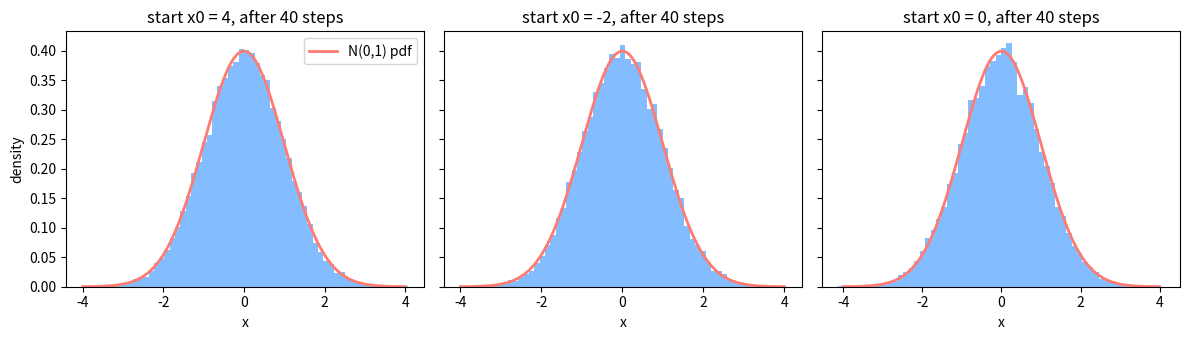
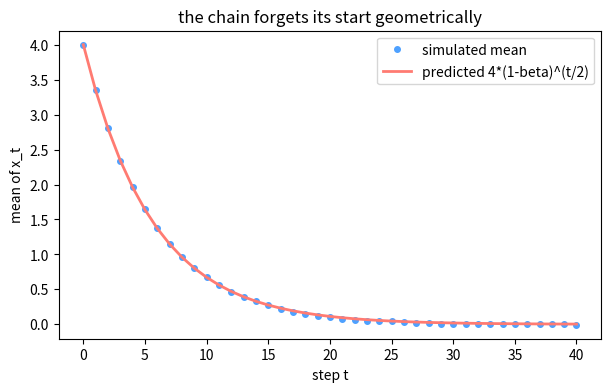

Write the Python code that produced these figures, in order.
# Setup — numpy / matplotlib ship with Colab.
import numpy as np
import matplotlib.pyplot as plt

rng = np.random.default_rng(0)

P = np.array([
    [0.8, 0.2],   # today sunny -> tomorrow [sunny, rainy]
    [0.4, 0.6],   # today rainy -> tomorrow [sunny, rainy]
])
state_names = ["sunny", "rainy"]
row_sums = P.sum(axis=1)

print("transition table P:")
print(P)
print(f"row sums: {row_sums}")

assert np.allclose(row_sums, 1.0), 'each row must be a conditional distribution'

n_days = 100_000
states = np.zeros(n_days, dtype=int)

for t in range(1, n_days):
    today = states[t - 1]
    p_rainy = P[today, 1]
    states[t] = int(rng.random() < p_rainy)

after_sunny = states[1:][states[:-1] == 0]
after_rainy = states[1:][states[:-1] == 1]
freq_s_to_r = after_sunny.mean()
freq_r_to_r = after_rainy.mean()

print(f"empirical P(rainy tomorrow | sunny today) = {freq_s_to_r:.4f}   (table: {P[0, 1]})")
print(f"empirical P(rainy tomorrow | rainy today) = {freq_r_to_r:.4f}   (table: {P[1, 1]})")

assert abs(freq_s_to_r - P[0, 1]) < 0.01
assert abs(freq_r_to_r - P[1, 1]) < 0.01

p_ss_2 = P[0, 0] * P[0, 0] + P[0, 1] * P[1, 0]
p_sr_2 = P[0, 0] * P[0, 1] + P[0, 1] * P[1, 1]
P2 = P @ P

print(f"enumeration: P(sunny in 2 | sunny) = {p_ss_2:.4f}")
print(f"enumeration: P(rainy in 2 | sunny) = {p_sr_2:.4f}")
print("matrix product P @ P:")
print(P2)

assert np.isclose(P2[0, 0], p_ss_2)
assert np.isclose(P2[0, 1], p_sr_2)
assert np.allclose(P2.sum(axis=1), 1.0)

pi = np.array([2 / 3, 1 / 3])
pi_next = pi @ P

dist_a = np.array([1.0, 0.0])   # start: definitely sunny
dist_b = np.array([0.0, 1.0])   # start: definitely rainy
for step in range(20):
    dist_a = dist_a @ P
    dist_b = dist_b @ P

frac_sunny = (states == 0).mean()

print(f"pi                 = {pi}")
print(f"pi after one step  = {pi_next}")
print(f"20 steps from sunny start: {dist_a}")
print(f"20 steps from rainy start: {dist_b}")
print(f"long-run fraction of sunny days = {frac_sunny:.4f}   (pi says {2 / 3:.4f})")

assert np.allclose(pi_next, pi)
assert np.allclose(dist_a, dist_b, atol=1e-6)
assert abs(frac_sunny - 2 / 3) < 0.02

beta = 0.3
n = 100_000
x_prev = rng.standard_normal(n)
eps = rng.standard_normal(n)

shrunk = np.sqrt(1 - beta) * x_prev
noise = np.sqrt(beta) * eps
x_next = shrunk + noise

var_shrunk = shrunk.var()
var_noise = noise.var()
var_next = x_next.var()

print(f"var of sqrt(1-beta) * x_prev = {var_shrunk:.4f}   (algebra: {1 - beta})")
print(f"var of sqrt(beta) * eps      = {var_noise:.4f}   (algebra: {beta})")
print(f"var of the sum               = {var_next:.4f}   (algebra: 1.0)")
print(f"mean of the sum              = {x_next.mean():+.4f}   (algebra: 0.0)")

assert abs(var_shrunk - (1 - beta)) < 0.02
assert abs(var_noise - beta) < 0.02
assert abs(var_next - 1.0) < 0.02
assert abs(x_next.mean()) < 0.02

n_chains = 20_000
n_steps = 40
starts = [4.0, -2.0, 0.0]
finals = []

for start in starts:
    x = np.full(n_chains, start)
    for step in range(n_steps):
        eps_t = rng.standard_normal(n_chains)
        x = np.sqrt(1 - beta) * x + np.sqrt(beta) * eps_t
    finals.append(x)

grid = np.linspace(-4, 4, 200)
pdf = np.exp(-grid ** 2 / 2) / np.sqrt(2 * np.pi)

fig, axes = plt.subplots(1, 3, figsize=(12, 3.5), sharey=True)
for ax, start, x in zip(axes, starts, finals):
    ax.hist(x, bins=60, density=True, color="#4ea1ff", alpha=0.7)
    ax.plot(grid, pdf, color="#ff7b72", linewidth=2, label="N(0,1) pdf")
    ax.set_title(f"start x0 = {start:g}, after {n_steps} steps")
    ax.set_xlabel("x")
axes[0].set_ylabel("density")
axes[0].legend()
plt.tight_layout()
plt.show()

for start, x in zip(starts, finals):
    print(f"start {start:+5.1f}: final mean = {x.mean():+.4f}, final var = {x.var():.4f}")

for x in finals:
    assert abs(x.mean()) < 0.05
    assert abs(x.var() - 1.0) < 0.05

x = np.full(n_chains, 4.0)
mean_track = [x.mean()]

for step in range(n_steps):
    eps_t = rng.standard_normal(n_chains)
    x = np.sqrt(1 - beta) * x + np.sqrt(beta) * eps_t
    mean_track.append(x.mean())

steps_axis = np.arange(n_steps + 1)
predicted_mean = 4.0 * (1 - beta) ** (steps_axis / 2)
max_gap = np.max(np.abs(np.array(mean_track) - predicted_mean))

plt.figure(figsize=(7, 4))
plt.plot(steps_axis, mean_track, "o", markersize=4, color="#4ea1ff", label="simulated mean")
plt.plot(steps_axis, predicted_mean, color="#ff7b72", linewidth=2, label="predicted 4*(1-beta)^(t/2)")
plt.xlabel("step t")
plt.ylabel("mean of x_t")
plt.title("the chain forgets its start geometrically")
plt.legend()
plt.show()

print(f"largest gap between simulated and predicted mean = {max_gap:.4f}")

assert max_gap < 0.05

n_pairs = 200_000
p_sunny_yesterday = 0.9

yesterday_sunny = rng.random(n_pairs) < p_sunny_yesterday
p_rain_today = np.where(yesterday_sunny, P[0, 1], P[1, 1])
today_rainy = rng.random(n_pairs) < p_rain_today

empirical_flip = yesterday_sunny[today_rainy].mean()

hand_numerator = P[0, 1] * p_sunny_yesterday
hand_marginal = P[0, 1] * p_sunny_yesterday + P[1, 1] * (1 - p_sunny_yesterday)
hand_flip = hand_numerator / hand_marginal

print(f"hand Bayes: p(yesterday sunny | today rainy) = {hand_flip:.4f}")
print(f"simulation: p(yesterday sunny | today rainy) = {empirical_flip:.4f}")
print(f"rainy days used for the estimate: {today_rainy.sum()}")

assert abs(empirical_flip - hand_flip) < 0.01

# Your turn:


# Your turn:


# Your turn:


# Your turn:


# Your turn:


# Your turn:
